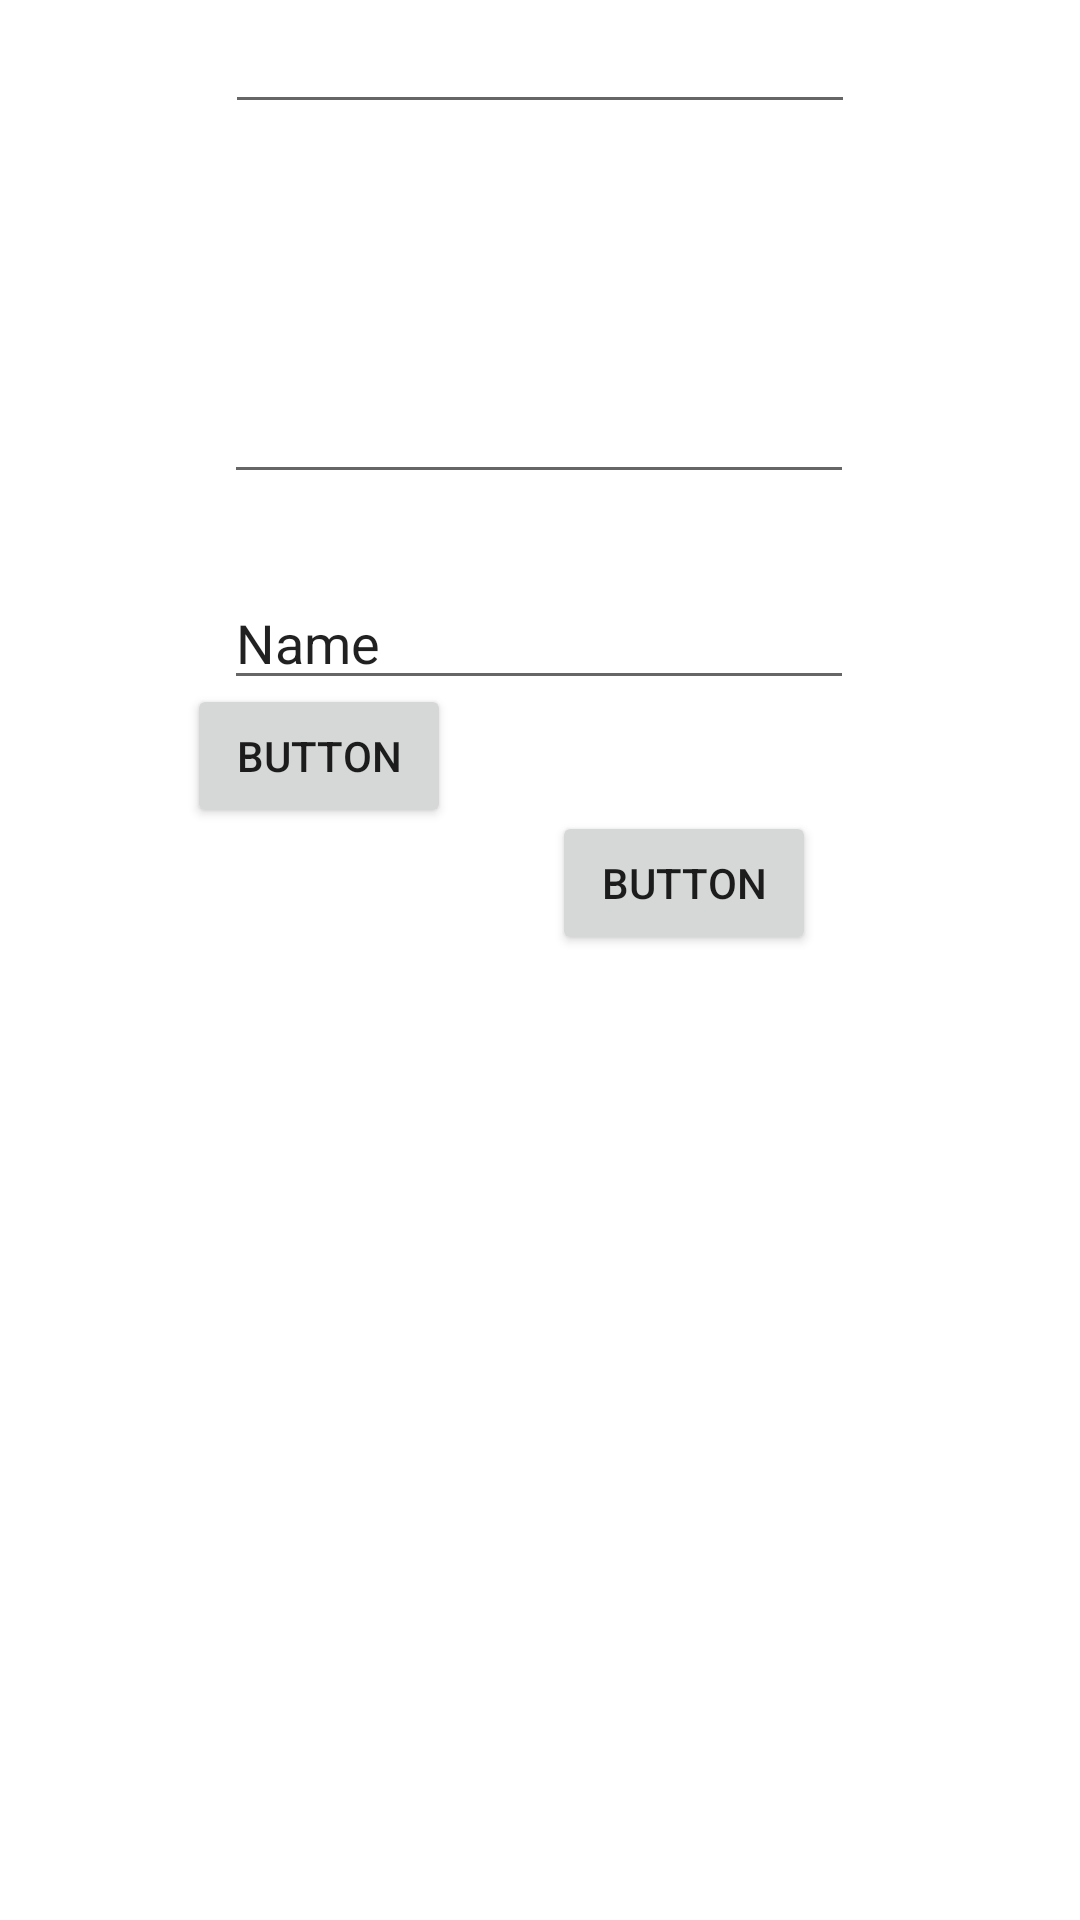

Write the Android layout XML for this screen, with the resource values it uses.
<!-- AndroidManifest.xml: application theme Theme.MessKhataaBook -->
<!-- res/layout/activity_sign_up.xml -->
<?xml version="1.0" encoding="utf-8"?>
<androidx.constraintlayout.widget.ConstraintLayout xmlns:android="http://schemas.android.com/apk/res/android"
    xmlns:app="http://schemas.android.com/apk/res-auto"
    xmlns:tools="http://schemas.android.com/tools"
    android:layout_width="match_parent"
    android:layout_height="match_parent"
    tools:context=".SignUpActivity">

    <EditText
        android:id="@+id/editTextTextPersonName3"
        android:layout_width="wrap_content"
        android:layout_height="wrap_content"
        android:layout_marginTop="192dp"
        android:ems="10"
        android:inputType="textPersonName"
        android:text="Name"
        app:layout_constraintEnd_toEndOf="parent"
        app:layout_constraintHorizontal_bias="0.497"
        app:layout_constraintStart_toStartOf="parent"
        app:layout_constraintTop_toTopOf="parent" />

    <EditText
        android:id="@+id/editTextTextPassword"
        android:layout_width="wrap_content"
        android:layout_height="wrap_content"
        android:ems="10"
        android:inputType="textPassword"
        app:layout_constraintEnd_toEndOf="parent"
        app:layout_constraintStart_toStartOf="parent"
        tools:layout_editor_absoluteY="321dp" />

    <EditText
        android:id="@+id/editTextTextEmailAddress"
        android:layout_width="wrap_content"
        android:layout_height="wrap_content"
        android:ems="10"
        android:inputType="textEmailAddress"
        app:layout_constraintBottom_toTopOf="@+id/editTextTextPassword"
        app:layout_constraintEnd_toEndOf="parent"
        app:layout_constraintHorizontal_bias="0.497"
        app:layout_constraintStart_toStartOf="parent"
        app:layout_constraintTop_toBottomOf="@+id/editTextTextPersonName3"
        app:layout_constraintVertical_bias="0.4" />

    <Button
        android:id="@+id/button5"
        android:layout_width="wrap_content"
        android:layout_height="wrap_content"
        android:layout_marginEnd="88dp"
        android:text="Button"
        app:layout_constraintBottom_toBottomOf="parent"
        app:layout_constraintEnd_toEndOf="parent"
        app:layout_constraintTop_toBottomOf="@+id/editTextTextPassword"
        app:layout_constraintVertical_bias="0.416" />

    <Button
        android:id="@+id/button6"
        android:layout_width="wrap_content"
        android:layout_height="wrap_content"
        android:layout_marginTop="75dp"
        android:text="Button"
        app:layout_constraintBottom_toBottomOf="parent"
        app:layout_constraintEnd_toStartOf="@+id/button5"
        app:layout_constraintHorizontal_bias="0.651"
        app:layout_constraintStart_toStartOf="parent"
        app:layout_constraintTop_toBottomOf="@+id/editTextTextPassword"
        app:layout_constraintVertical_bias="0.235" />
</androidx.constraintlayout.widget.ConstraintLayout>
<!-- resources referenced by this layout -->
<resources>
  <style name="Theme.MessKhataaBook" parent="Theme.MaterialComponents.DayNight.DarkActionBar">
          
          <item name="colorPrimary">@color/purple_500</item>
          <item name="colorPrimaryVariant">@color/purple_700</item>
          <item name="colorOnPrimary">@color/white</item>
          
          <item name="colorSecondary">@color/teal_200</item>
          <item name="colorSecondaryVariant">@color/teal_700</item>
          <item name="colorOnSecondary">@color/black</item>
          
          <item name="android:statusBarColor" tools:targetApi="l">?attr/colorPrimaryVariant</item>
          
      </style>
  <!-- not gathered from this repository: default colours our renderer supplied (Android Studio template values) -->
  <color name="purple_500">#FF6200EE</color>
  <color name="purple_700">#FF3700B3</color>
  <color name="teal_200">#FF03DAC5</color>
  <color name="teal_700">#FF018786</color>
  <color name="black">#FF000000</color>
  <color name="white">#FFFFFFFF</color>
</resources>
